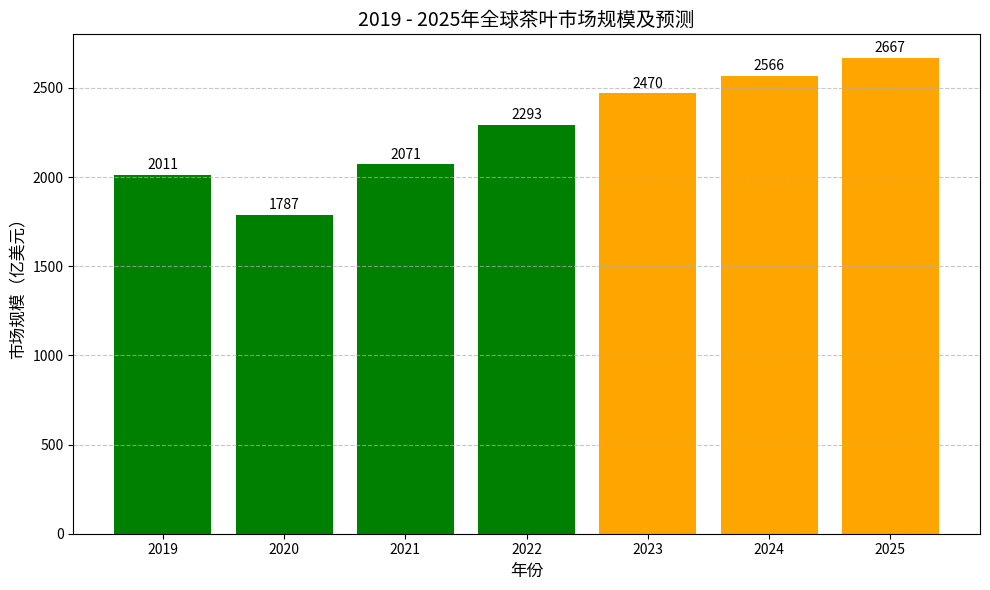

The matplotlib source for this figure:
import matplotlib.pyplot as plt
import numpy as np

# 年份
years = np.array([2019, 2020, 2021, 2022, 2023, 2024, 2025])
# 市场规模（亿美元），2023 - 2025 为预测值（E）
market_size = np.array([2011, 1787, 2071, 2293, 2470, 2566, 2667])
# 为预测年份（2023 - 2025）标记特殊颜色
colors = ['green'] * 4 + ['orange'] * 3

plt.figure(figsize=(10, 6))  # 设置图表大小
bars = plt.bar(years, market_size, color=colors)

# 在每个柱子上方添加数值标注
for bar, value in zip(bars, market_size):
    height = bar.get_height()
    plt.text(bar.get_x() + bar.get_width()/2., height + 15,
             f'{value}', ha='center', va='bottom', fontsize=10)

# 添加标题和坐标轴标签
plt.title('2019 - 2025年全球茶叶市场规模及预测', fontsize=14)
plt.xlabel('年份', fontsize=12)
plt.ylabel('市场规模（亿美元）', fontsize=12)

# 设置x轴刻度为年份
plt.xticks(years)

# 添加网格线
plt.grid(axis='y', linestyle='--', alpha=0.7)

# 显示图表
plt.tight_layout()  # 调整布局
plt.show()
